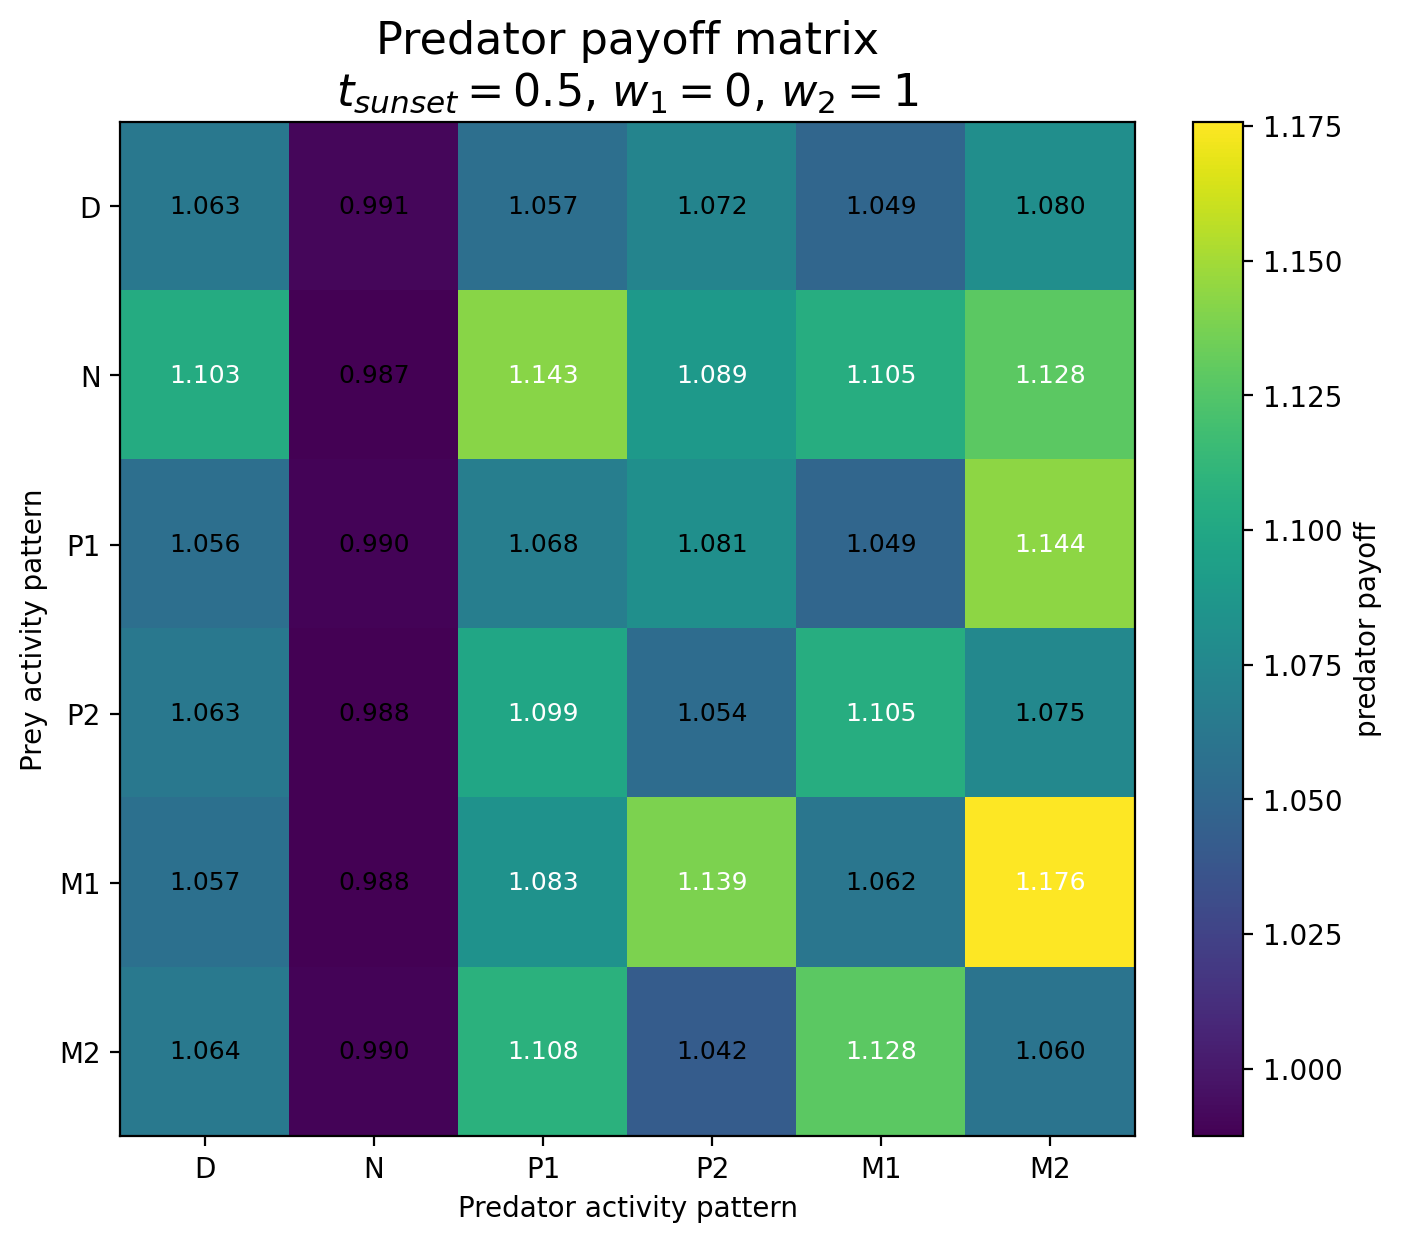

Data behind this chart, as committed beside it:
Prey / Predator, D, N, P1, P2, M1, M2
D, 1.063, 0.9906, 1.057, 1.072, 1.049, 1.08
N, 1.103, 0.9874, 1.143, 1.089, 1.105, 1.128
P1, 1.056, 0.9895, 1.068, 1.081, 1.049, 1.144
P2, 1.063, 0.9882, 1.099, 1.054, 1.105, 1.075
M1, 1.057, 0.9882, 1.083, 1.139, 1.062, 1.176
M2, 1.064, 0.9895, 1.108, 1.042, 1.128, 1.06
